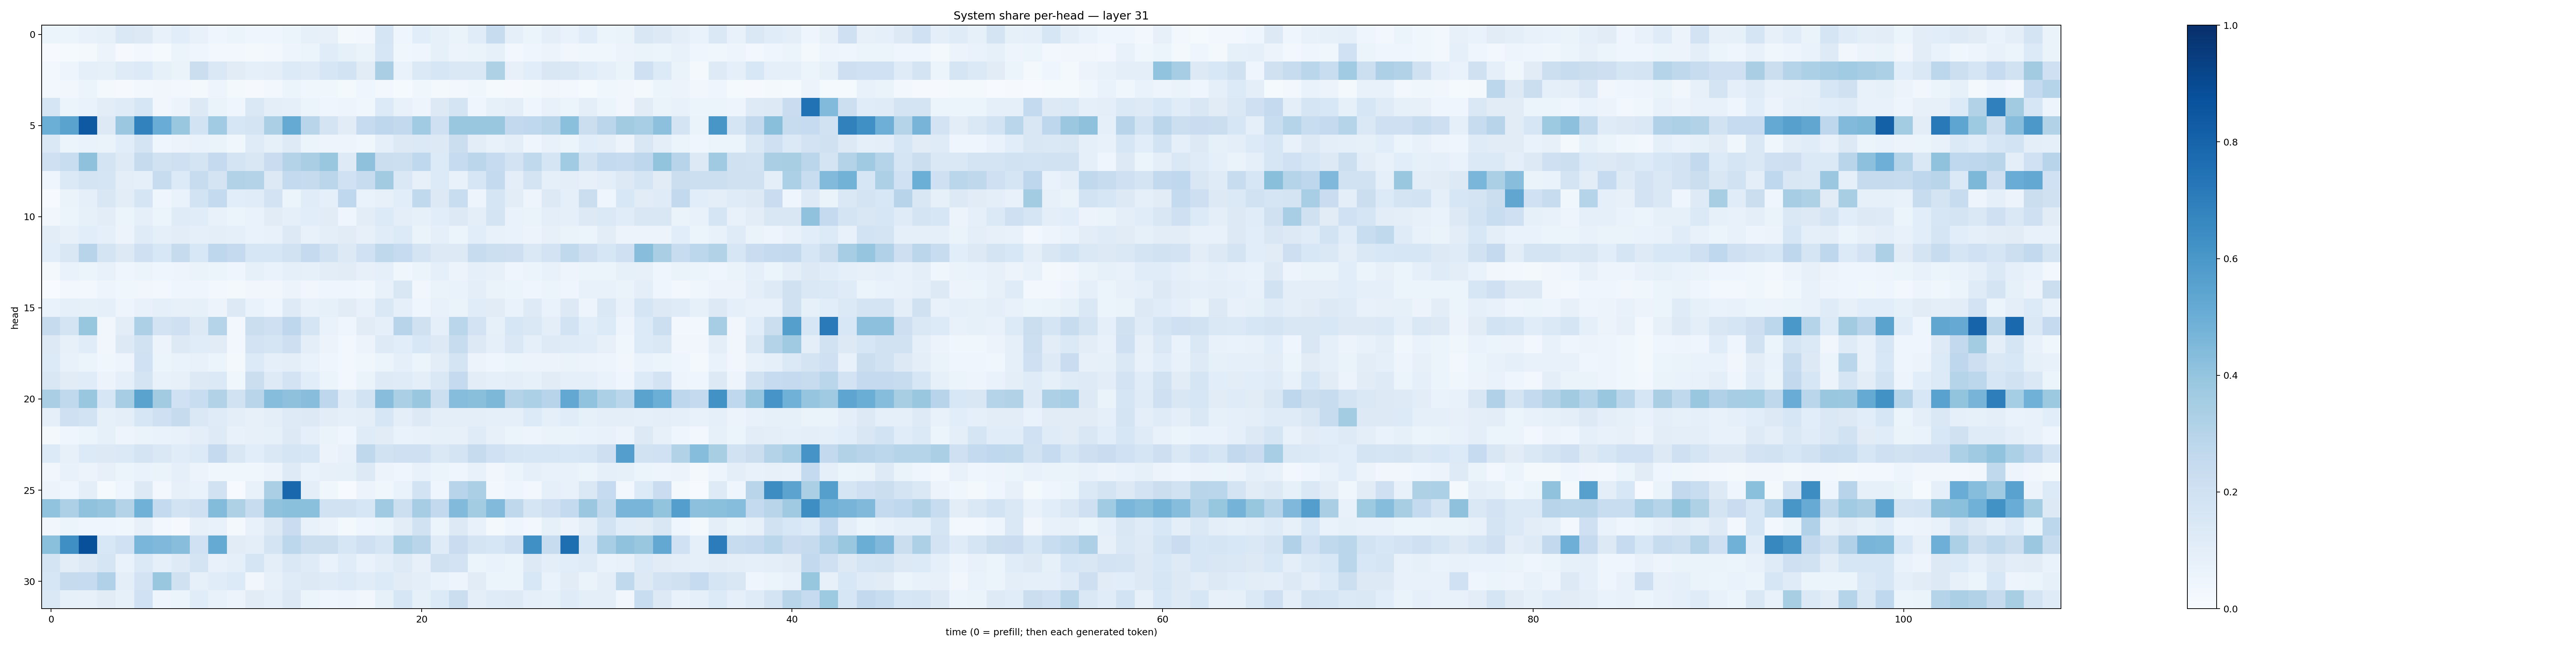

The file beside this chart, header and first rows:
0.05081575, 0.06205467, 0.07669652, 0.08364464, 0.14232823, 0.13181642, 0.07651919, 0.10697777, 0.07164635, 0.0459957, 0.062471855, 0.040104233, 0.04334019, 0.051275972, 0.08380067, 0.07865951, 0.017435597, 0.027252732, 0.1654692, 0.0455097, 0.10674139, 0.0835609, 0.06451346, 0.11612949
0.004697, 0.01532, 0.01961, 0.05596, 0.01036, 0.02385, 0.01251, 0.05322, 0.04377, 0.0271, 0.0246, 0.01804, 0.02716, 0.05016, 0.05188, 0.1137, 0.08221, 0.06342, 0.1576, 0.0371, 0.045, 0.085, 0.05807, 0.06446
0.02346, 0.04749, 0.09081, 0.08212, 0.1184, 0.1335, 0.08507, 0.06358, 0.2239, 0.1472, 0.1108, 0.09142, 0.09541, 0.1352, 0.1194, 0.1609, 0.184, 0.1096, 0.337, 0.06748, 0.1391, 0.1615, 0.1449, 0.1461
0.02875, 0.03195, 0.05958, 0.01701, 0.01012, 0.02778, 0.03388, 0.0269, 0.02097, 0.05052, 0.01817, 0.01169, 0.02911, 0.05381, 0.0358, 0.03777, 0.01615, 0.03952, 0.02809, 0.01542, 0.03856, 0.01933, 0.02871, 0.03824
0.1681, 0.05405, 0.06973, 0.1022, 0.1175, 0.1575, 0.03287, 0.05726, 0.1284, 0.06635, 0.04005, 0.1436, 0.09821, 0.0906, 0.06003, 0.04358, 0.04972, 0.03887, 0.1348, 0.07746, 0.04882, 0.1266, 0.177, 0.04273
0.4963, 0.5498, 0.8428, 0.1279, 0.3828, 0.6819, 0.5068, 0.3896, 0.1874, 0.3639, 0.1608, 0.1758, 0.3323, 0.5187, 0.2918, 0.1741, 0.1097, 0.2474, 0.2764, 0.2605, 0.3669, 0.2036, 0.3853, 0.3859
0.1482, 0.05181, 0.06927, 0.06296, 0.1086, 0.1745, 0.04374, 0.05661, 0.06837, 0.06599, 0.03629, 0.121, 0.08547, 0.1211, 0.05362, 0.04757, 0.05003, 0.03847, 0.09117, 0.1283, 0.1387, 0.1311, 0.2215, 0.1026
0.2077, 0.2306, 0.4104, 0.1727, 0.1221, 0.2448, 0.1939, 0.2101, 0.1725, 0.2506, 0.1772, 0.1512, 0.2288, 0.306, 0.3365, 0.3869, 0.1238, 0.4107, 0.2216, 0.218, 0.267, 0.1366, 0.2493, 0.2827
0.04245, 0.1394, 0.1747, 0.1663, 0.09571, 0.08818, 0.2407, 0.1355, 0.2348, 0.177, 0.3113, 0.3079, 0.1304, 0.2573, 0.2459, 0.2835, 0.2019, 0.235, 0.3619, 0.145, 0.08066, 0.1359, 0.07327, 0.1628
0.004229, 0.06494, 0.08621, 0.1518, 0.1027, 0.166, 0.04269, 0.07015, 0.1874, 0.2563, 0.1078, 0.1133, 0.1816, 0.06018, 0.1137, 0.08758, 0.2658, 0.0679, 0.08134, 0.1091, 0.2618, 0.1298, 0.2326, 0.05042
0.03126, 0.06023, 0.08352, 0.105, 0.0533, 0.08628, 0.06041, 0.1192, 0.1155, 0.07761, 0.05338, 0.0702, 0.1128, 0.09362, 0.1093, 0.1113, 0.04297, 0.105, 0.1351, 0.0961, 0.08556, 0.1069, 0.1295, 0.1
0.1019, 0.08118, 0.1088, 0.08609, 0.05481, 0.1184, 0.08673, 0.1016, 0.09066, 0.09598, 0.08889, 0.06768, 0.07229, 0.1319, 0.07245, 0.09664, 0.1118, 0.07977, 0.1166, 0.1336, 0.06414, 0.08686, 0.05259, 0.1062
0.1073, 0.1505, 0.2956, 0.1772, 0.1259, 0.2069, 0.1544, 0.2451, 0.1548, 0.2772, 0.2536, 0.1602, 0.1595, 0.1884, 0.2506, 0.1896, 0.1259, 0.2006, 0.2723, 0.2494, 0.1727, 0.1301, 0.132, 0.2354
0.01875, 0.06737, 0.06243, 0.07476, 0.04613, 0.0541, 0.04281, 0.04852, 0.06385, 0.05896, 0.04272, 0.08321, 0.07017, 0.09056, 0.08298, 0.1022, 0.1096, 0.08011, 0.08668, 0.03639, 0.05451, 0.08698, 0.05838, 0.08813
0.0007108, 0.0302, 0.02898, 0.05034, 0.0384, 0.03495, 0.02648, 0.03999, 0.03941, 0.02419, 0.02167, 0.03306, 0.03336, 0.05519, 0.03449, 0.04562, 0.04326, 0.03674, 0.07759, 0.1504, 0.0344, 0.06411, 0.06932, 0.1005
0.06661, 0.08947, 0.08453, 0.09172, 0.04727, 0.07713, 0.08883, 0.08153, 0.08489, 0.05791, 0.1276, 0.06913, 0.04354, 0.1232, 0.07659, 0.0825, 0.111, 0.0781, 0.1441, 0.08935, 0.04577, 0.07136, 0.06303, 0.1145
0.246, 0.1763, 0.3918, 0.03449, 0.1017, 0.3248, 0.1812, 0.2102, 0.1287, 0.3007, 0.03099, 0.2255, 0.2075, 0.2761, 0.1717, 0.06943, 0.0423, 0.1109, 0.09201, 0.2938, 0.199, 0.08635, 0.2866, 0.1823
0.1264, 0.07928, 0.1171, 0.03182, 0.1266, 0.1896, 0.05679, 0.1277, 0.1148, 0.1098, 0.0288, 0.1805, 0.1681, 0.2119, 0.09726, 0.05702, 0.02637, 0.05679, 0.1241, 0.1084, 0.1552, 0.1291, 0.2406, 0.1307
0.1362, 0.07422, 0.05435, 0.0383, 0.04726, 0.1996, 0.06069, 0.06858, 0.07429, 0.05363, 0.01928, 0.133, 0.08865, 0.1009, 0.06976, 0.0466, 0.02383, 0.03725, 0.0517, 0.09054, 0.05892, 0.1055, 0.1785, 0.05715
0.1489, 0.1102, 0.1158, 0.05533, 0.08869, 0.1745, 0.07788, 0.07824, 0.1319, 0.1393, 0.03559, 0.2256, 0.1232, 0.1823, 0.109, 0.06078, 0.02708, 0.06325, 0.1213, 0.118, 0.09417, 0.1458, 0.2503, 0.1035
0.3382, 0.2627, 0.3886, 0.1613, 0.3479, 0.5478, 0.3618, 0.2008, 0.2324, 0.3141, 0.1895, 0.2901, 0.43, 0.4125, 0.4273, 0.2769, 0.1189, 0.1842, 0.4266, 0.3337, 0.3891, 0.2156, 0.4329, 0.4234
0.09294, 0.2086, 0.1843, 0.08249, 0.09742, 0.1595, 0.2102, 0.2459, 0.1432, 0.1206, 0.09638, 0.07883, 0.1007, 0.1248, 0.1317, 0.1055, 0.09209, 0.09379, 0.1617, 0.09495, 0.1321, 0.0967, 0.09623, 0.101
0.02278, 0.04663, 0.06019, 0.08456, 0.04909, 0.06484, 0.06913, 0.07711, 0.0967, 0.1219, 0.07168, 0.07956, 0.08256, 0.1274, 0.08861, 0.06412, 0.04333, 0.1188, 0.1127, 0.06908, 0.07228, 0.08205, 0.08145, 0.1199
0.1362, 0.07999, 0.1366, 0.1257, 0.1371, 0.1728, 0.1455, 0.1164, 0.1342, 0.2532, 0.1492, 0.107, 0.1472, 0.165, 0.1618, 0.05682, 0.07666, 0.2718, 0.1949, 0.2049, 0.2073, 0.1407, 0.1756, 0.2446
0.0322, 0.07287, 0.05655, 0.08081, 0.05102, 0.06782, 0.06581, 0.08934, 0.05621, 0.03529, 0.03732, 0.0364, 0.05633, 0.1234, 0.06812, 0.08052, 0.08396, 0.1302, 0.05578, 0.03933, 0.07145, 0.0604, 0.04516, 0.07567
0.05626, 0.04064, 0.101, 0.01501, 0.0411, 0.1262, 0.02756, 0.08079, 0.07014, 0.1901, 0.005648, 0.07684, 0.3331, 0.7859, 0.09522, 0.03832, 0.006307, 0.05837, 0.03841, 0.06896, 0.1848, 0.04548, 0.2933, 0.3326
0.4056, 0.3278, 0.409, 0.3971, 0.3063, 0.4882, 0.2549, 0.1837, 0.2072, 0.438, 0.3235, 0.2416, 0.407, 0.4207, 0.4183, 0.1933, 0.189, 0.1564, 0.37, 0.2173, 0.3482, 0.258, 0.4444, 0.3559
0.03169, 0.05449, 0.04478, 0.04358, 0.0382, 0.08128, 0.03076, 0.008847, 0.08077, 0.07171, 0.0166, 0.07086, 0.129, 0.2304, 0.07384, 0.05639, 0.01592, 0.04201, 0.05423, 0.1038, 0.1919, 0.06019, 0.1324, 0.0761
0.421, 0.6362, 0.876, 0.1524, 0.2015, 0.462, 0.4518, 0.4289, 0.2003, 0.5172, 0.1131, 0.09825, 0.1793, 0.2783, 0.2231, 0.2259, 0.1615, 0.2095, 0.168, 0.3297, 0.2899, 0.1186, 0.2269, 0.1796
0.1754, 0.1041, 0.1271, 0.1681, 0.06907, 0.138, 0.08934, 0.1224, 0.1792, 0.07567, 0.08882, 0.1662, 0.09552, 0.144, 0.1195, 0.06993, 0.1138, 0.06841, 0.1006, 0.1248, 0.07909, 0.1976, 0.1827, 0.06144
0.1594, 0.2442, 0.2476, 0.3189, 0.09758, 0.1809, 0.3853, 0.1977, 0.08436, 0.1163, 0.1363, 0.03508, 0.08114, 0.1196, 0.1319, 0.1178, 0.1351, 0.1141, 0.1353, 0.1104, 0.09838, 0.06959, 0.04805, 0.1125
0.1421, 0.08415, 0.08115, 0.111, 0.08588, 0.1993, 0.04958, 0.05407, 0.117, 0.07688, 0.05733, 0.1105, 0.08622, 0.1251, 0.0595, 0.04608, 0.04704, 0.03219, 0.08473, 0.1594, 0.08564, 0.1343, 0.2204, 0.09916
